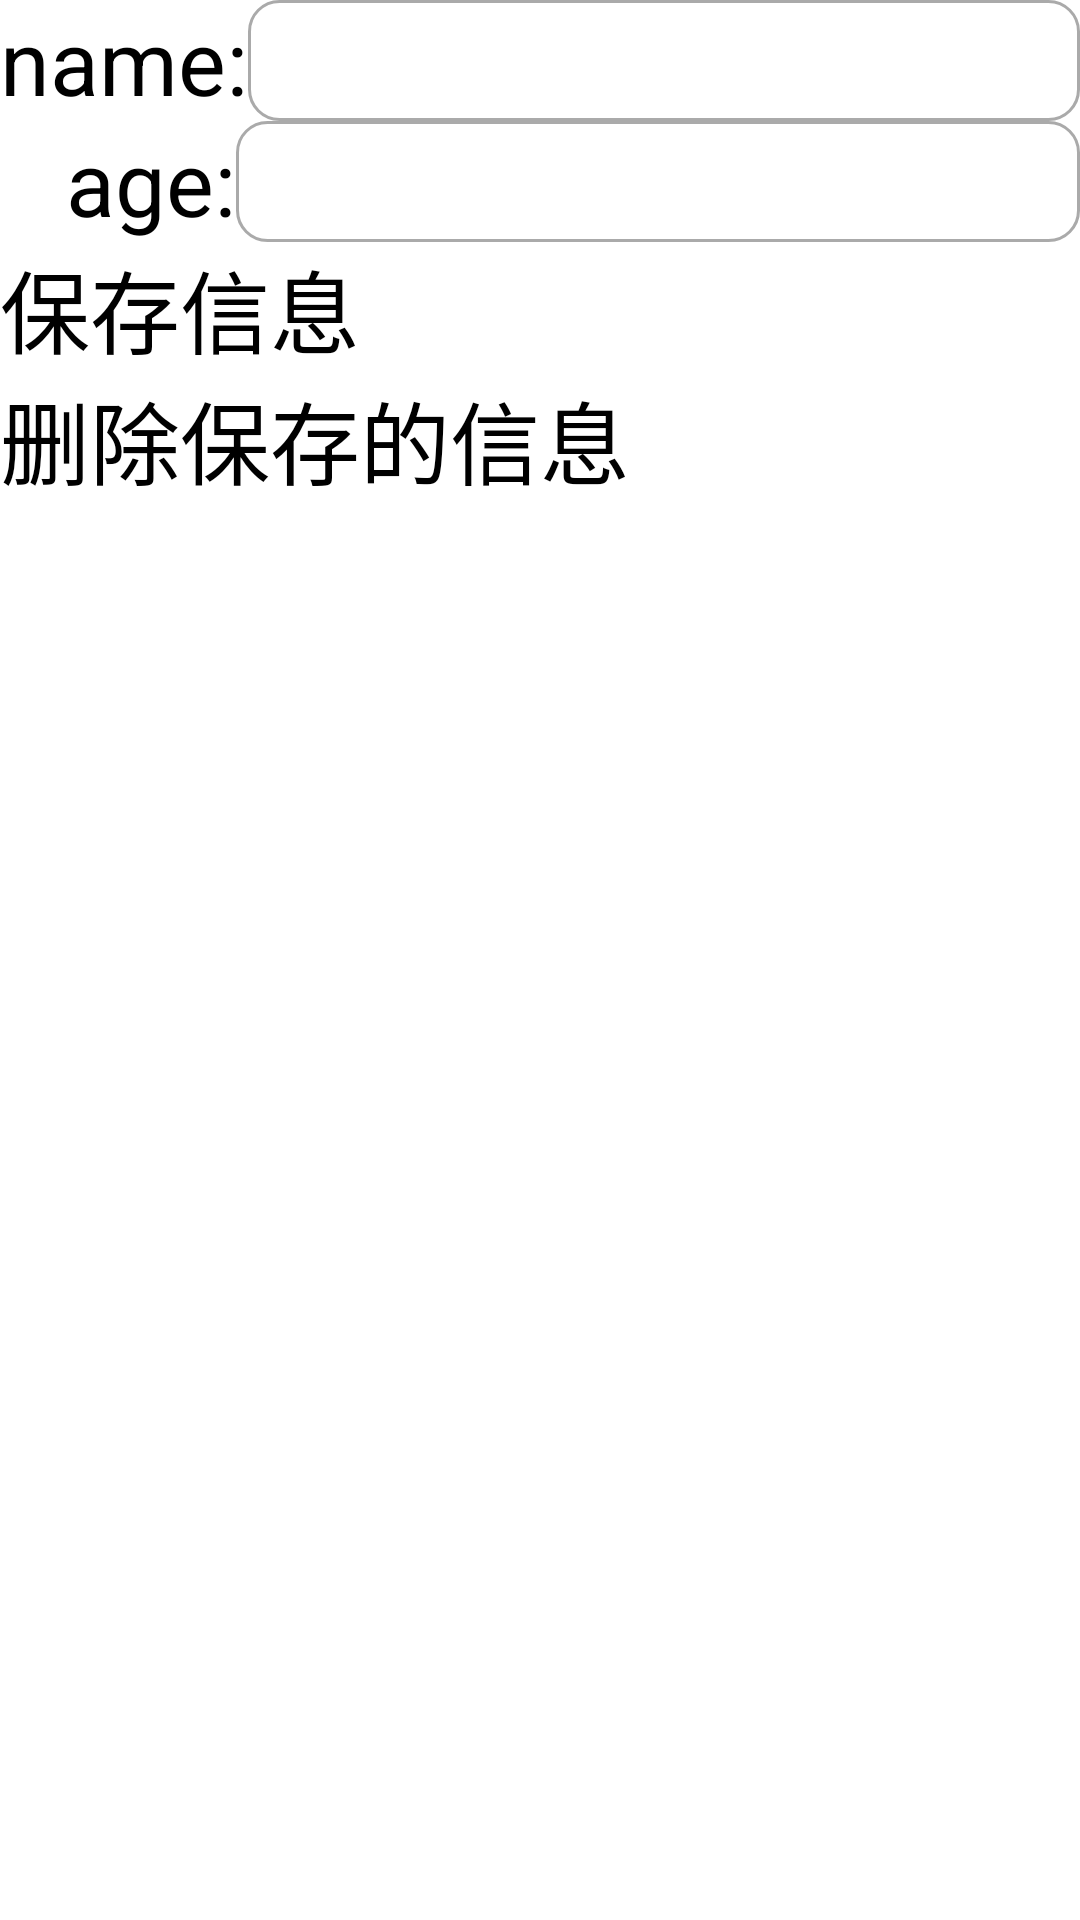

Produce the Android XML layout that renders to this screen, including the resource entries it uses.
<!-- AndroidManifest.xml: application theme Theme.Test01 -->
<!-- res/layout/activity_shared_preferences.xml -->
<?xml version="1.0" encoding="utf-8"?>
<LinearLayout xmlns:android="http://schemas.android.com/apk/res/android"
    xmlns:app="http://schemas.android.com/apk/res-auto"
    xmlns:tools="http://schemas.android.com/tools"
    android:layout_width="match_parent"
    android:layout_height="match_parent"
    android:orientation="vertical"
    tools:context=".Shared_Preferences">
    <LinearLayout
        android:layout_width="match_parent"
        android:layout_height="wrap_content">
        <TextView
            android:layout_width="wrap_content"
            android:layout_height="match_parent"
            android:text="name:"
            android:textColor="@color/black"
            android:textSize="@dimen/btn_font_size">
        </TextView>
        <EditText
            android:id="@+id/name"
            android:layout_width="0dp"
            android:layout_height="match_parent"
            android:inputType="text"
            android:layout_weight="1"
            android:background="@drawable/edittext_bg"
            android:textColor="@color/black"
            android:textSize="@dimen/btn_font_size">
        </EditText>
    </LinearLayout>
    <LinearLayout
        android:layout_width="match_parent"
        android:layout_height="wrap_content">
        <TextView
            android:layout_width="wrap_content"
            android:layout_height="match_parent"
            android:text="   age:"
            android:textColor="@color/black"
            android:textSize="@dimen/btn_font_size">
        </TextView>
        <EditText
            android:id="@+id/age"
            android:layout_width="0dp"
            android:layout_height="match_parent"
            android:layout_weight="1"
            android:inputType="text"
            android:background="@drawable/edittext_bg"
            android:textColor="@color/black"
            android:textSize="@dimen/btn_font_size">
        </EditText>
    </LinearLayout>
    <Button
        android:id="@+id/btn_save"
        android:layout_width="match_parent"
        android:layout_height="wrap_content"
        android:text="@string/btn_save"
        android:textSize="@dimen/btn_font_size"
        android:textColor="@color/black">
    </Button>
    <Button
        android:id="@+id/btn_delete"
        android:layout_width="match_parent"
        android:layout_height="wrap_content"
        android:text="@string/btn_delete"
        android:textSize="@dimen/btn_font_size"
        android:textColor="@color/black">
    </Button>
</LinearLayout>
<!-- resources referenced by this layout -->
<resources>
  <color name="black">#FF000000</color>
  <dimen name="btn_font_size">30sp</dimen>
  <!-- drawable edittext_bg (drawable-xhdpi) -->
  <?xml version="1.0" encoding="utf-8"?>
  <shape xmlns:android="http://schemas.android.com/apk/res/android">
      <solid android:color="@color/white"></solid>
      <stroke android:width="1dp" android:color="#aaaaaa"></stroke>
      <corners android:radius="10dp"></corners>
  </shape>
  <string name="btn_delete">删除保存的信息</string>
  <string name="btn_save">保存信息</string>
  <color name="white">#FFFFFF</color>
</resources>
